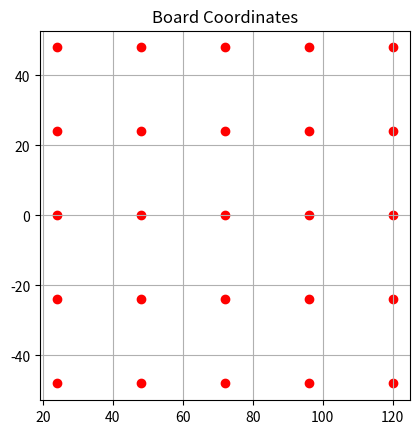

Write the Python code that produced this figure.
"""
2. Write a program to generate the following output.

TicTacToe Game Board: Co-ordinates for checker placement:
[24.00, 48.00] [48.00, 48.00] [72.00, 48.00] [96.00, 48.00] [120.00, 48.00]
[24.00, 24.00] [48.00, 24.00] [72.00, 24.00] [96.00, 24.00] [120.00, 24.00]
[24.00, 0.00] [48.00, 0.00] [72.00, 0.00] [96.00, 0.00] [120.00, 0.00]
[24.00, -24.00] [48.00, -24.00] [72.00, -24.00] [96.00, -24.00] [120.00, -24.00]
[24.00, -48.00] [48.00, -48.00] [72.00, -48.00] [96.00, -48.00] [120.00, -48.00]


"""

import matplotlib.pyplot as plt

start_x,start_y = 24,48

# grid spacing
d = 24

coords_x, coords_y = [],[]


# to generate a 5 x 5 grid
for i in range(5):
    y = start_y - i * d
    for j in range(5):
        x = start_x + j *d        
        coords_x.append(x)
        coords_y.append(y)
        print(f"[{x:.2f},{y:.2f}]",end=",")
    print()

# Plot
plt.scatter(coords_x, coords_y, color='red')
plt.title("Board Coordinates")
plt.grid()
plt.gca().set_aspect('equal')
plt.show()
